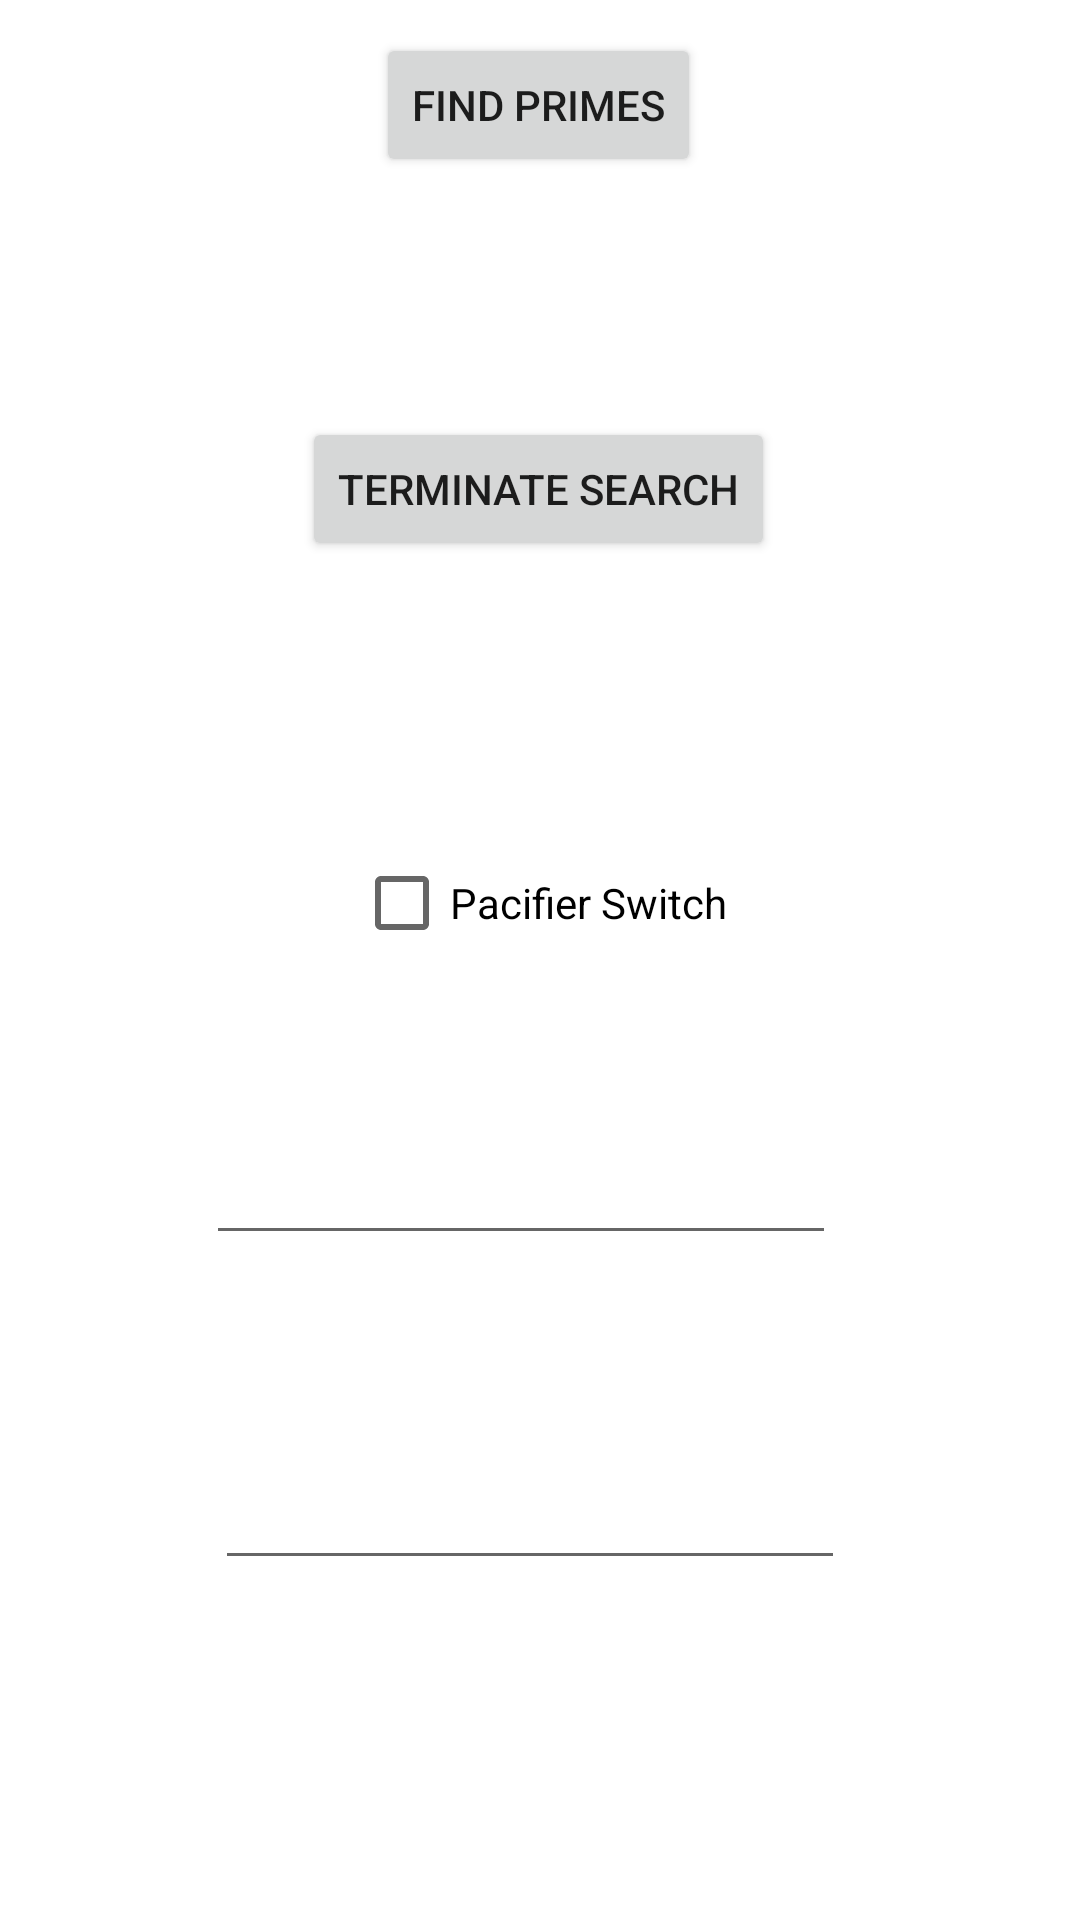

This screen was rendered from an Android layout file. Write that file and the resources it references.
<!-- AndroidManifest.xml: application theme Theme.NUMAD23Sp_HuiyingChen -->
<!-- res/layout/activity_search_prime.xml -->
<?xml version="1.0" encoding="utf-8"?>
<androidx.constraintlayout.widget.ConstraintLayout xmlns:android="http://schemas.android.com/apk/res/android"
    xmlns:app="http://schemas.android.com/apk/res-auto"
    xmlns:tools="http://schemas.android.com/tools"
    android:layout_width="match_parent"
    android:layout_height="match_parent"
    tools:context=".SearchPrimeActivity">

    <Button
        android:id="@+id/button_find_primes"
        android:layout_width="wrap_content"
        android:layout_height="wrap_content"
        android:layout_marginStart="140dp"
        android:layout_marginTop="100dp"
        android:layout_marginEnd="141dp"
        android:layout_marginBottom="40dp"
        android:text="Find Primes"
        app:layout_constraintBottom_toTopOf="@+id/button_terminate_search"
        app:layout_constraintEnd_toEndOf="parent"
        app:layout_constraintStart_toStartOf="parent"
        app:layout_constraintTop_toTopOf="parent" />

    <Button
        android:id="@+id/button_terminate_search"
        android:layout_width="wrap_content"
        android:layout_height="wrap_content"
        android:layout_marginStart="112dp"
        android:layout_marginTop="40dp"
        android:layout_marginEnd="113dp"
        android:layout_marginBottom="55dp"
        android:text="Terminate Search"
        app:layout_constraintBottom_toTopOf="@+id/checkBox_pacifier_switch"
        app:layout_constraintEnd_toEndOf="parent"
        app:layout_constraintStart_toStartOf="parent"
        app:layout_constraintTop_toBottomOf="@+id/button_find_primes" />

    <CheckBox
        android:id="@+id/checkBox_pacifier_switch"
        android:layout_width="wrap_content"
        android:layout_height="wrap_content"
        android:layout_marginStart="143dp"
        android:layout_marginTop="35dp"
        android:layout_marginEnd="143dp"
        android:layout_marginBottom="36dp"
        android:text="Pacifier Switch"
        app:layout_constraintBottom_toTopOf="@+id/editTextNumber"
        app:layout_constraintEnd_toEndOf="parent"
        app:layout_constraintStart_toStartOf="parent"
        app:layout_constraintTop_toBottomOf="@+id/button_terminate_search" />

    <EditText
        android:id="@+id/editTextNumber"
        android:layout_width="wrap_content"
        android:layout_height="wrap_content"
        android:layout_marginStart="94dp"
        android:layout_marginTop="16dp"
        android:layout_marginEnd="107dp"
        android:layout_marginBottom="311dp"
        android:ems="10"
        android:inputType="number"
        app:layout_constraintBottom_toBottomOf="parent"
        app:layout_constraintEnd_toEndOf="parent"
        app:layout_constraintStart_toStartOf="parent"
        app:layout_constraintTop_toBottomOf="@+id/checkBox_pacifier_switch" />

    <EditText
        android:id="@+id/editTextNumber2"
        android:layout_width="wrap_content"
        android:layout_height="wrap_content"
        android:layout_marginStart="97dp"
        android:layout_marginTop="87dp"
        android:layout_marginEnd="104dp"
        android:layout_marginBottom="133dp"
        android:ems="10"
        android:inputType="number"
        app:layout_constraintBottom_toBottomOf="parent"
        app:layout_constraintEnd_toEndOf="parent"
        app:layout_constraintStart_toStartOf="parent"
        app:layout_constraintTop_toBottomOf="@+id/editTextNumber" />
</androidx.constraintlayout.widget.ConstraintLayout>
<!-- resources referenced by this layout -->
<resources>
  <style name="Theme.NUMAD23Sp_HuiyingChen" parent="Theme.MaterialComponents.DayNight.DarkActionBar">
          
          <item name="colorPrimary">@color/purple_500</item>
          <item name="colorPrimaryVariant">@color/purple_700</item>
          <item name="colorOnPrimary">@color/white</item>
          
          <item name="colorSecondary">@color/teal_200</item>
          <item name="colorSecondaryVariant">@color/teal_700</item>
          <item name="colorOnSecondary">@color/black</item>
          
          <item name="android:statusBarColor">?attr/colorPrimaryVariant</item>
          
      </style>
  <!-- not gathered from this repository: default colours our renderer supplied (Android Studio template values) -->
  <color name="purple_500">#FF6200EE</color>
  <color name="purple_700">#FF3700B3</color>
  <color name="teal_200">#FF03DAC5</color>
  <color name="teal_700">#FF018786</color>
  <color name="black">#FF000000</color>
  <color name="white">#FFFFFFFF</color>
</resources>
